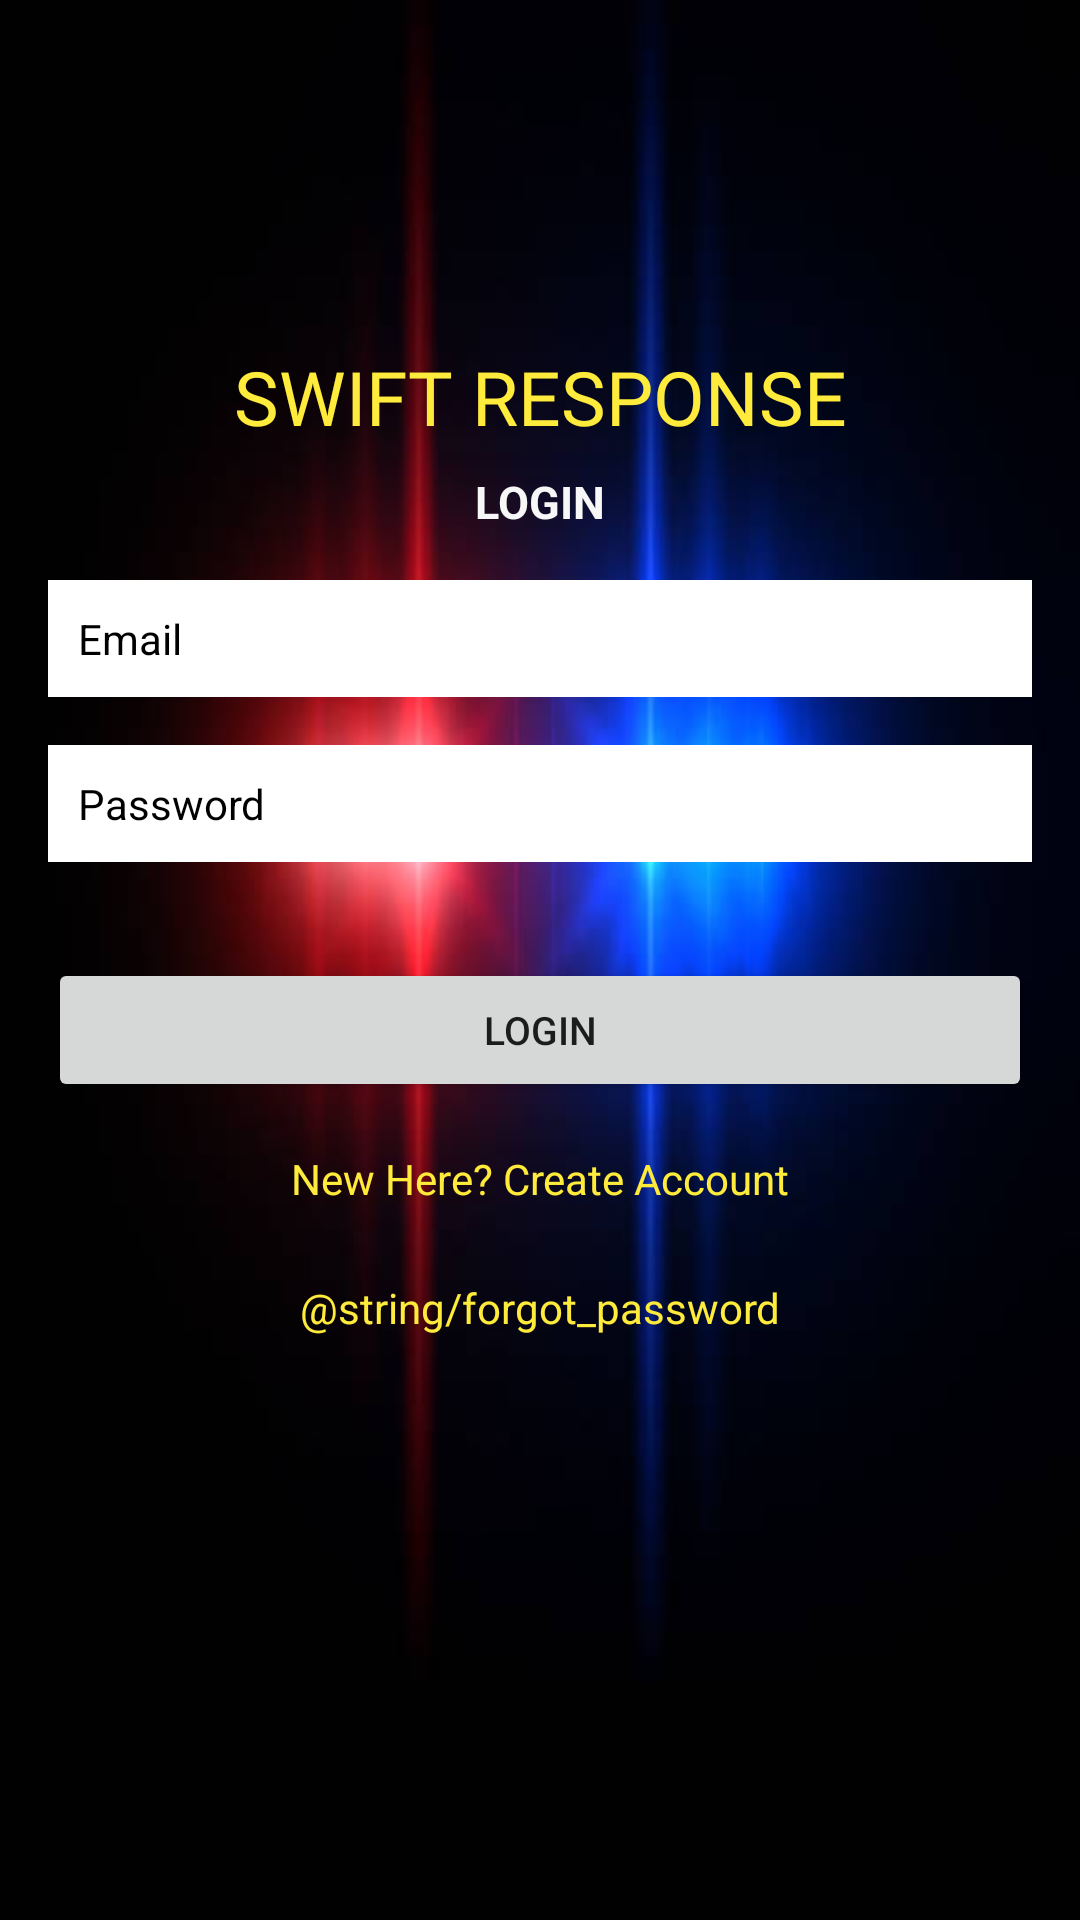

This screen was rendered from an Android layout file. Write that file and the resources it references.
<!-- AndroidManifest.xml: application theme Theme.SwiftApp -->
<!-- res/layout/activity_login.xml -->
<?xml version="1.0" encoding="utf-8"?>
<androidx.constraintlayout.widget.ConstraintLayout xmlns:android="http://schemas.android.com/apk/res/android"
    xmlns:app="http://schemas.android.com/apk/res-auto"
    xmlns:tools="http://schemas.android.com/tools"
    android:layout_width="match_parent"
    android:layout_height="match_parent"
    android:background="@drawable/wallpaper"
    tools:context=".Login">

    <TextView
        android:id="@+id/textView3"
        android:layout_width="wrap_content"
        android:layout_height="wrap_content"
        android:fontFamily="@font/black_ops_one"
        android:text="@string/swift_response"
        android:textColor="#FFEB3B"
        android:textSize="25sp"
        app:layout_constraintBottom_toBottomOf="parent"
        app:layout_constraintEnd_toEndOf="parent"
        app:layout_constraintStart_toStartOf="parent"
        app:layout_constraintTop_toTopOf="parent"
        app:layout_constraintVertical_bias="0.19" />

    <TextView
        android:id="@+id/textView4"
        android:layout_width="wrap_content"
        android:layout_height="wrap_content"
        android:layout_marginTop="8dp"
        android:text="@string/login_text"
        android:textAllCaps="true"
        android:textColor="#F7F7F8"
        android:textSize="15sp"
        android:textStyle="bold"
        app:layout_constraintEnd_toEndOf="parent"
        app:layout_constraintStart_toStartOf="parent"
        app:layout_constraintTop_toBottomOf="@+id/textView3" />

    <EditText
        android:id="@+id/EmailLogin"
        android:layout_width="0dp"
        android:layout_height="wrap_content"
        android:layout_marginStart="16dp"
        android:layout_marginTop="16dp"
        android:layout_marginEnd="16dp"
        android:background="@android:color/white"
        android:ems="10"
        android:hint="@string/email"
        android:importantForAutofill="no"
        android:inputType="textEmailAddress"
        android:padding="10dp"
        android:textColor="@color/black"
        android:textColorHint="@color/black"
        android:textSize="14sp"
        app:layout_constraintEnd_toEndOf="parent"
        app:layout_constraintStart_toStartOf="parent"
        app:layout_constraintTop_toBottomOf="@+id/textView4" />

    <EditText
        android:id="@+id/passwordLogin"
        android:layout_width="0dp"
        android:layout_height="wrap_content"
        android:layout_marginStart="16dp"
        android:layout_marginTop="16dp"
        android:layout_marginEnd="16dp"
        android:background="@android:color/white"
        android:ems="10"
        android:hint="@string/password"
        android:importantForAutofill="no"
        android:inputType="textPassword"
        android:padding="10dp"
        android:textColor="@color/black"
        android:textColorHint="@color/black"
        android:textSize="14sp"
        app:layout_constraintEnd_toEndOf="parent"
        app:layout_constraintStart_toStartOf="parent"
        app:layout_constraintTop_toBottomOf="@+id/EmailLogin" />

    <Button
        android:id="@+id/loginBtn"
        android:layout_width="0dp"
        android:layout_height="wrap_content"
        android:layout_marginStart="16dp"
        android:layout_marginTop="32dp"
        android:layout_marginEnd="16dp"
        android:text="@string/login"
        android:textSize="13sp"
        app:layout_constraintEnd_toEndOf="parent"
        app:layout_constraintStart_toStartOf="parent"
        app:layout_constraintTop_toBottomOf="@+id/passwordLogin" />

    <TextView
        android:id="@+id/createText2"
        android:layout_width="wrap_content"
        android:layout_height="wrap_content"
        android:layout_marginTop="16dp"
        android:text="@string/new_here_create_account"
        android:textColor="#FFEB3B"
        app:layout_constraintEnd_toEndOf="parent"
        app:layout_constraintStart_toStartOf="parent"
        app:layout_constraintTop_toBottomOf="@+id/loginBtn" />

    <ProgressBar
        android:id="@+id/progressBar"
        style="?android:attr/progressBarStyle"
        android:layout_width="59dp"
        android:layout_height="59dp"
        android:visibility="invisible"
        app:layout_constraintBottom_toBottomOf="parent"
        app:layout_constraintEnd_toEndOf="parent"
        app:layout_constraintStart_toStartOf="parent"
        app:layout_constraintTop_toBottomOf="@+id/createText2"
        app:layout_constraintVertical_bias="0.26" />

    <TextView
        android:id="@+id/forgotPassword"
        android:layout_width="wrap_content"
        android:layout_height="wrap_content"
        android:layout_marginTop="24dp"
        android:text="@string/forgot_password"
        android:textColor="#FFEB3B"
        app:layout_constraintEnd_toEndOf="parent"
        app:layout_constraintStart_toStartOf="parent"
        app:layout_constraintTop_toBottomOf="@+id/createText2" />


</androidx.constraintlayout.widget.ConstraintLayout>
<!-- resources referenced by this layout -->
<resources>
  <!-- drawable wallpaper: jpg bitmap (drawable-v24, 16318 bytes) -->
  <string name="email">Email</string>
  <string name="login">LOGIN</string>
  <string name="login_text">Login</string>
  <string name="new_here_create_account">New Here? Create Account</string>
  <string name="password">Password</string>
  <string name="swift_response">SWIFT RESPONSE</string>
  <style name="Theme.SwiftApp" parent="Theme.MaterialComponents.DayNight.DarkActionBar">
          
          <item name="colorPrimary">@color/purple_500</item>
          <item name="colorPrimaryVariant">@color/purple_700</item>
          <item name="colorOnPrimary">@color/white</item>
          
          <item name="colorSecondary">@color/teal_200</item>
          <item name="colorSecondaryVariant">@color/teal_700</item>
          <item name="colorOnSecondary">@color/black</item>
          
          <item name="android:statusBarColor" tools:targetApi="l">?attr/colorPrimaryVariant</item>
          
      </style>
  <!-- not gathered from this repository: default colours our renderer supplied (Android Studio template values) -->
  <color name="purple_500">#FF6200EE</color>
  <color name="purple_700">#FF3700B3</color>
  <color name="teal_200">#FF03DAC5</color>
  <color name="teal_700">#FF018786</color>
  <color name="black">#FF000000</color>
  <color name="white">#FFFFFFFF</color>
</resources>
